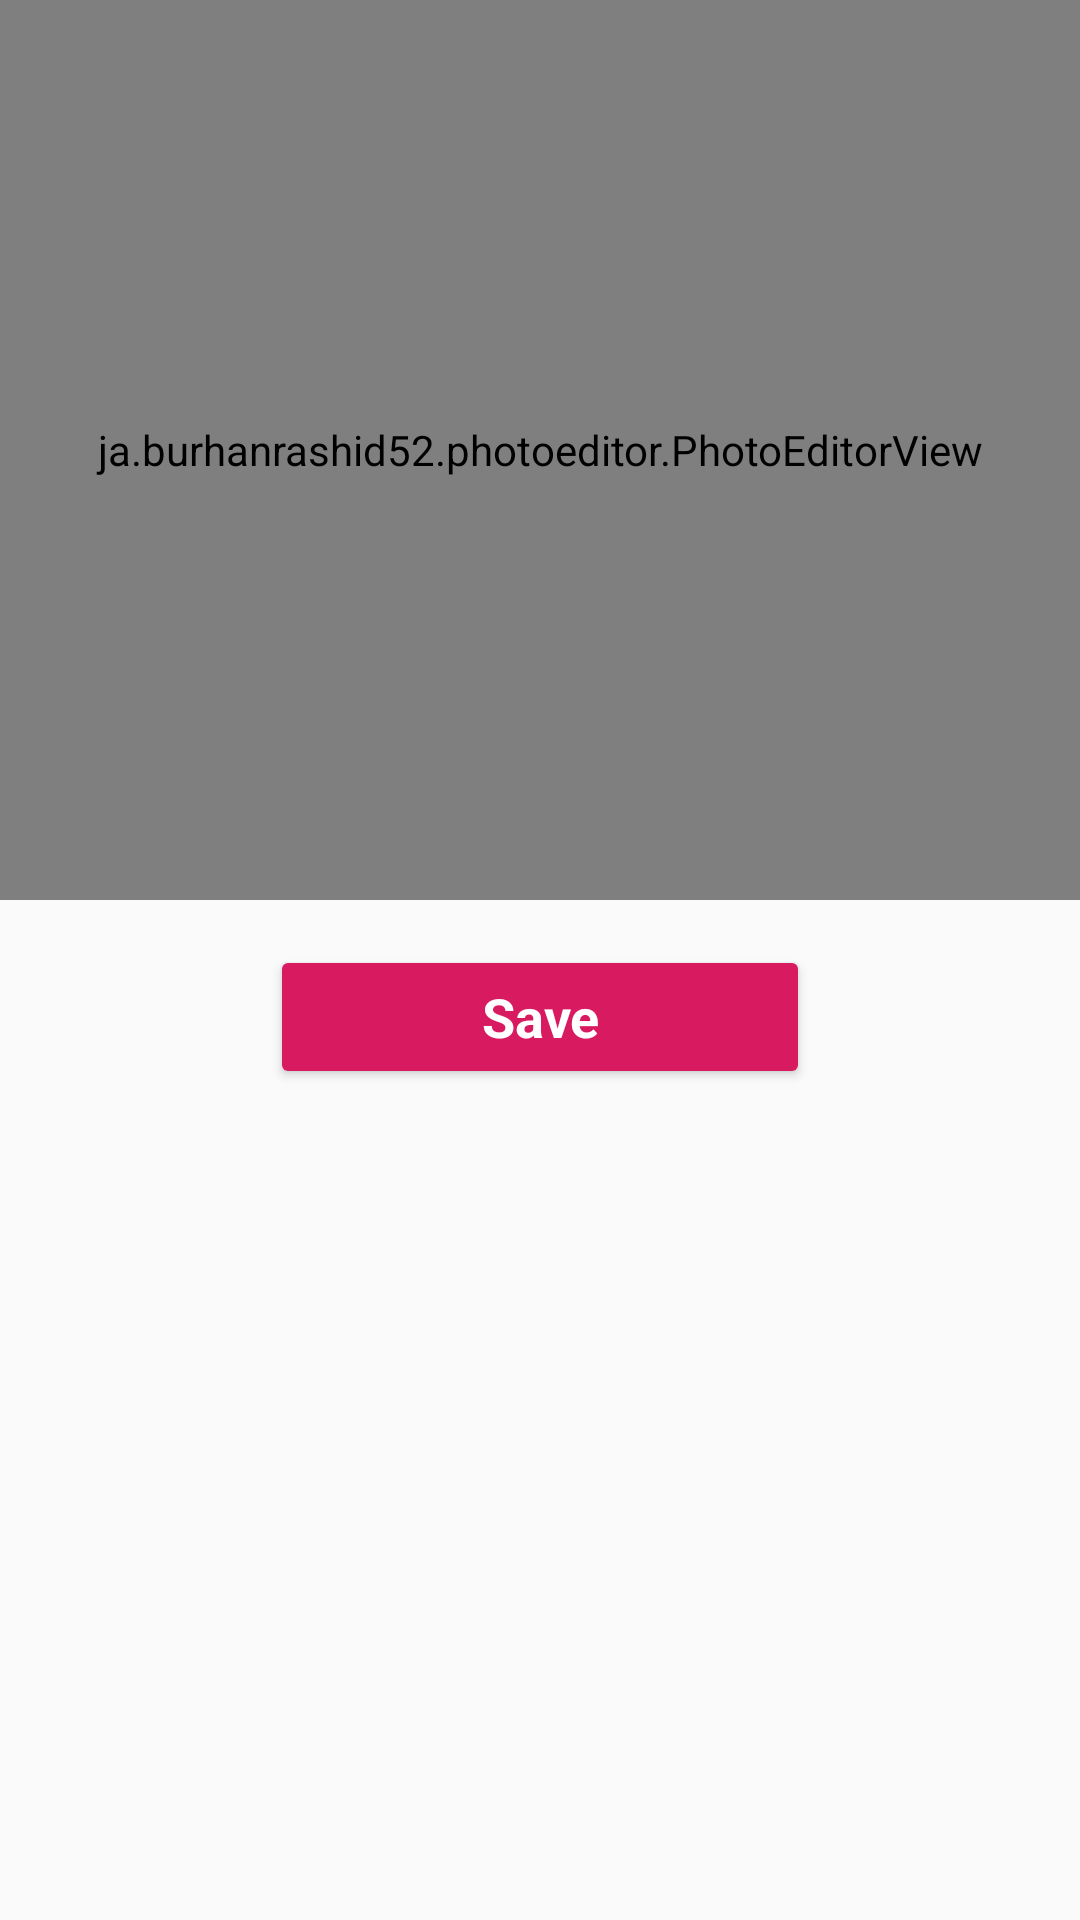

Here is an Android app screen rendered from its layout file. Give the layout XML and the strings, colors and styles it references.
<!-- AndroidManifest.xml: activity theme AppTheme -->
<!-- res/layout/activity_edit_photo.xml -->
<?xml version="1.0" encoding="utf-8"?>
<android.support.constraint.ConstraintLayout xmlns:android="http://schemas.android.com/apk/res/android"
    xmlns:app="http://schemas.android.com/apk/res-auto"
    xmlns:tools="http://schemas.android.com/tools"
    android:layout_width="match_parent"
    android:layout_height="match_parent"
    tools:context=".activity.EditPhotoActivity">

    <ja.burhanrashid52.photoeditor.PhotoEditorView
        app:layout_constraintTop_toTopOf="parent"
        app:layout_constraintStart_toStartOf="parent"
        app:layout_constraintEnd_toEndOf="parent"
        android:layout_marginStart="@dimen/activity_horizontal_margin"
        android:layout_marginEnd="@dimen/activity_horizontal_margin"
        android:layout_marginTop="@dimen/activity_horizontal_margin"
        android:id="@+id/photoEditorView"
        android:layout_width="match_parent"
        android:layout_height="300dp" />

    <Button
        android:id="@+id/btn_save"
        style="@style/Widget.AppCompat.Button.Colored"
        android:layout_width="180dp"
        android:layout_height="wrap_content"
        android:layout_marginTop="15dp"
        android:text="Save"
        android:textStyle="bold"
        app:layout_constraintTop_toBottomOf="@id/photoEditorView"
        app:layout_constraintStart_toStartOf="parent"
        app:layout_constraintEnd_toEndOf="parent"
        android:textAppearance="?android:textAppearanceMedium"
        android:textColor="@android:color/white"
        android:layout_gravity="center"/>

</android.support.constraint.ConstraintLayout>
<!-- resources referenced by this layout -->
<resources>
  <style name="AppTheme" parent="Theme.AppCompat.Light.DarkActionBar">
          
          <item name="colorPrimary">@color/navigationBottom</item>
          <item name="colorPrimaryDark">@color/navigationBottom</item>
          <item name="colorAccent">@color/colorAccent</item>
      </style>
  <color name="navigationBottom">#0dbfff</color>
  <color name="colorAccent">#D81B60</color>
</resources>
